Dataset: processed (GitHub, Tejender09/Eye-Disease-Detection). Classes: allergic conjunctivitis, bacterial conjunctivitis, blepharitis, cataract, glaucoma, healthy, pinguecula, pterygium, stye, uveitis, viral conjunctivitis, xanthelasma.

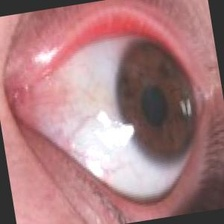
Label: pinguecula

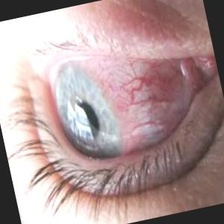
Label: viral conjunctivitis

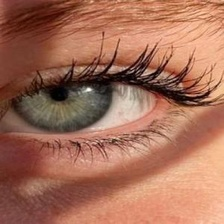
Label: healthy

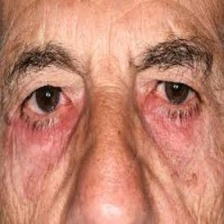
Label: allergic conjunctivitis

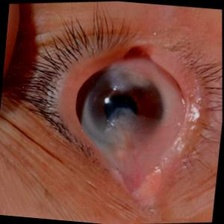
Label: pterygium

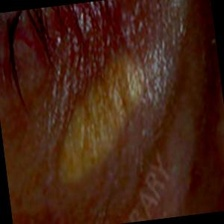
Label: xanthelasma
